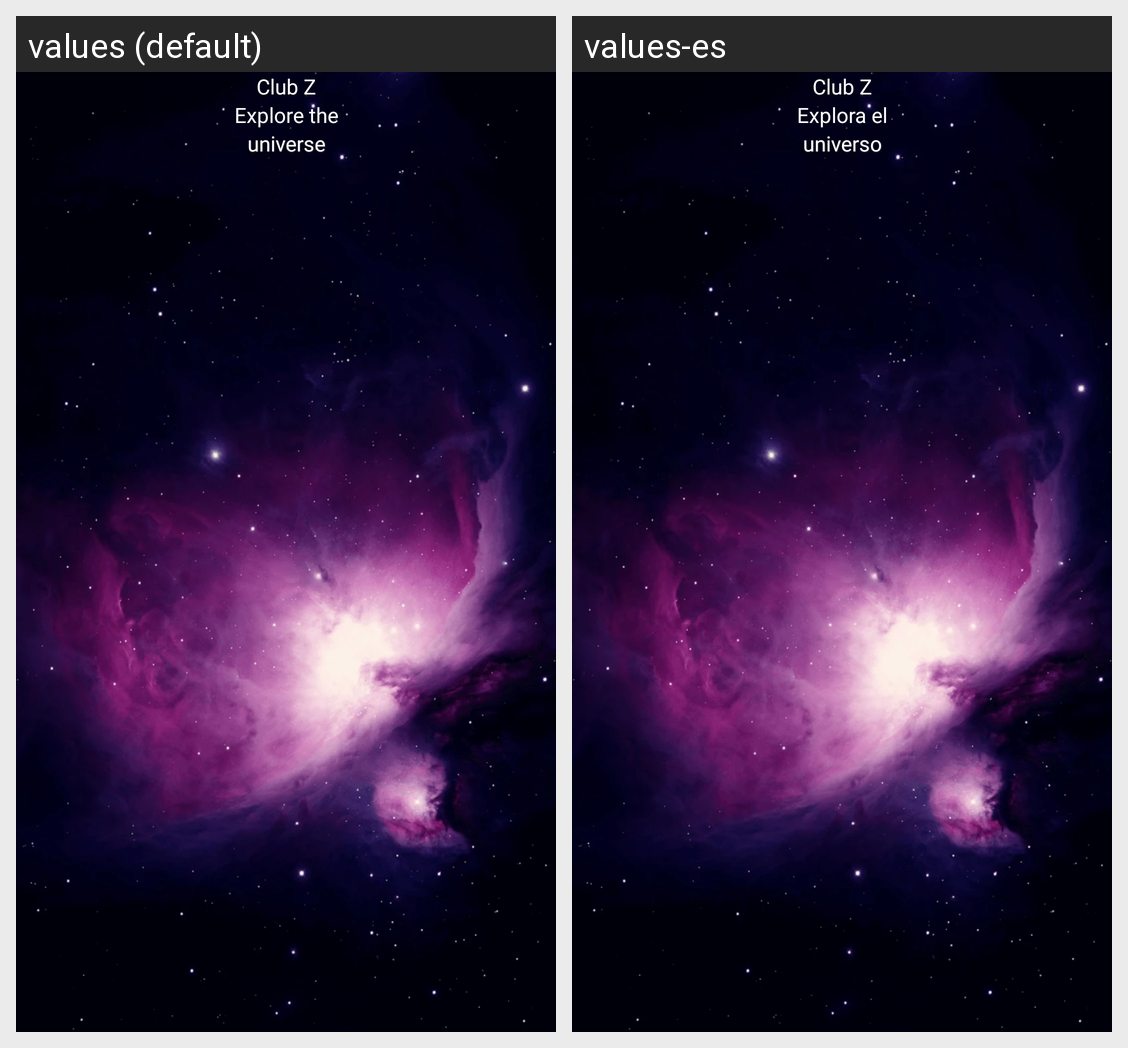

The Android screen above is rendered under two locales of the same app. Produce the string resources it draws, with the default and per-locale values.
Android screen res/layout/activity_splash.xml rendered under 2 locales, left to right: values (default), values-es. Device: Nexus 5 (rendered at 1080×1920; each locale shown at half size, 540×960, under a caption strip naming it); theme AppTheme.Splash.
Strings drawn on this screen, with the default value and each locale's value (text and hints the layout hard-codes, and strings that could not be matched under every locale, appear in the picture but are not listed):

app_name
  values: Club Z
  values-es: Club Z

explore1
  values: Explore the
  values-es: Explora el

explore2
  values: universe
  values-es: universo
